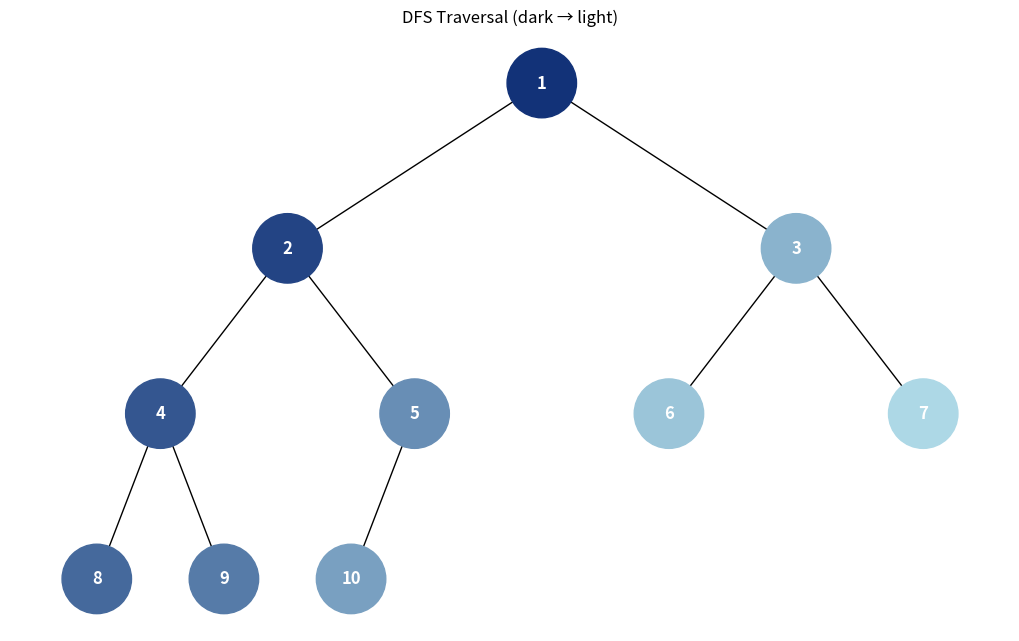
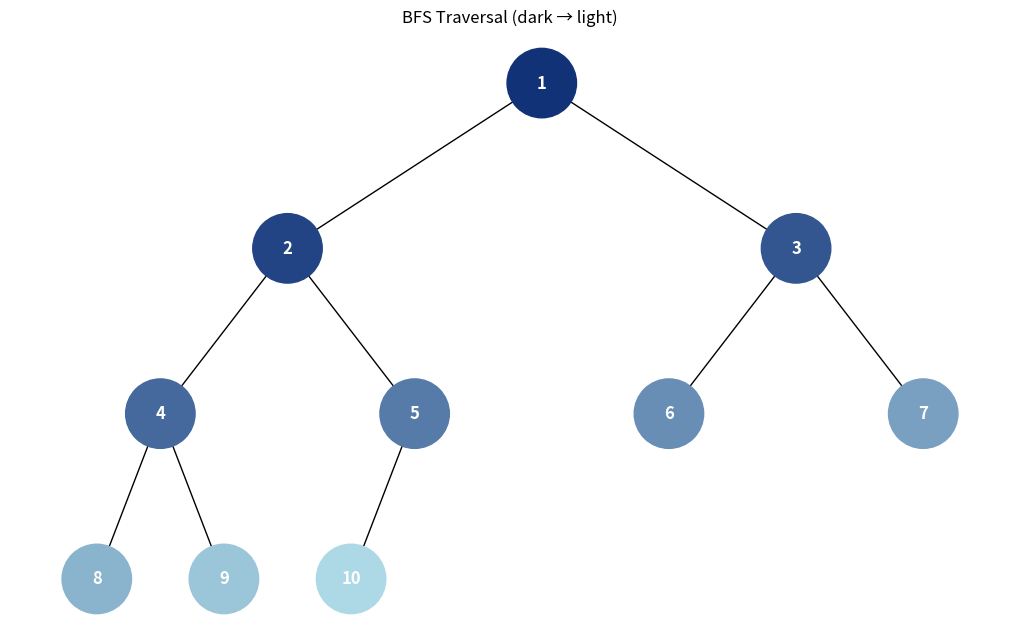

Here is the Python script that generated these plots, in order:
import uuid
from collections import deque
import networkx as nx
import matplotlib.pyplot as plt


class Node:
    def __init__(self, key):
        self.left = None
        self.right = None
        self.val = key
        self.color = "#000000"
        self.id = str(uuid.uuid4())


def build_heap_tree(heap, index=0):
    """Builds a tree from heap array representation."""
    if index >= len(heap):
        return None
    node = Node(heap[index])
    node.left = build_heap_tree(heap, 2 * index + 1)
    node.right = build_heap_tree(heap, 2 * index + 2)
    return node


def generate_colors(n):
    """Generates colors from dark to light blue."""
    colors = []
    for i in range(n):
        ratio = i / max(n - 1, 1)
        r = int(18 + ratio * (173 - 18))
        g = int(50 + ratio * (216 - 50))
        b = int(120 + ratio * (230 - 120))
        colors.append(f"#{r:02X}{g:02X}{b:02X}")
    return colors


def collect_nodes(root):
    """Collects all nodes for counting."""
    nodes = []
    stack = [root]
    while stack:
        node = stack.pop()
        if node:
            nodes.append(node)
            stack.append(node.right)
            stack.append(node.left)
    return nodes


def dfs_traversal(root):
    """Depth-first search using stack."""
    order = []
    stack = [root]
    while stack:
        node = stack.pop()
        if node:
            order.append(node)
            if node.right:
                stack.append(node.right)
            if node.left:
                stack.append(node.left)
    return order


def bfs_traversal(root):
    """Breadth-first search using queue."""
    order = []
    queue = deque([root])
    while queue:
        node = queue.popleft()
        if node:
            order.append(node)
            if node.left:
                queue.append(node.left)
            if node.right:
                queue.append(node.right)
    return order


def add_edges(graph, node, pos, x=0, y=0, layer=1):
    if node is not None:
        graph.add_node(node.id, color=node.color, label=node.val)
        if node.left:
            graph.add_edge(node.id, node.left.id)
            l = x - 1 / 2 ** layer
            pos[node.left.id] = (l, y - 1)
            add_edges(graph, node.left, pos, x=l, y=y - 1, layer=layer + 1)
        if node.right:
            graph.add_edge(node.id, node.right.id)
            r = x + 1 / 2 ** layer
            pos[node.right.id] = (r, y - 1)
            add_edges(graph, node.right, pos, x=r, y=y - 1, layer=layer + 1)
    return graph


def draw_tree(tree_root, title=""):
    tree = nx.DiGraph()
    pos = {tree_root.id: (0, 0)}
    tree = add_edges(tree, tree_root, pos)

    colors = [node[1]["color"] for node in tree.nodes(data=True)]
    labels = {node[0]: node[1]["label"] for node in tree.nodes(data=True)}

    plt.figure(figsize=(10, 6))
    nx.draw(tree, pos=pos, labels=labels, arrows=False, node_size=2500,
            node_color=colors, font_color="white", font_weight="bold")
    plt.title(title)
    plt.show()


def visualize_traversal(root, traversal_func, title):
    """Visualizes tree traversal with gradient colors."""
    order = traversal_func(root)
    colors = generate_colors(len(order))

    for i, node in enumerate(order):
        node.color = colors[i]

    draw_tree(root, title)


if __name__ == "__main__":
    heap = [1, 2, 3, 4, 5, 6, 7, 8, 9, 10]

    print("DFS (Depth-First Search) - using stack")
    root_dfs = build_heap_tree(heap)
    visualize_traversal(root_dfs, dfs_traversal, "DFS Traversal (dark → light)")

    print("BFS (Breadth-First Search) - using queue")
    root_bfs = build_heap_tree(heap)
    visualize_traversal(root_bfs, bfs_traversal, "BFS Traversal (dark → light)")
